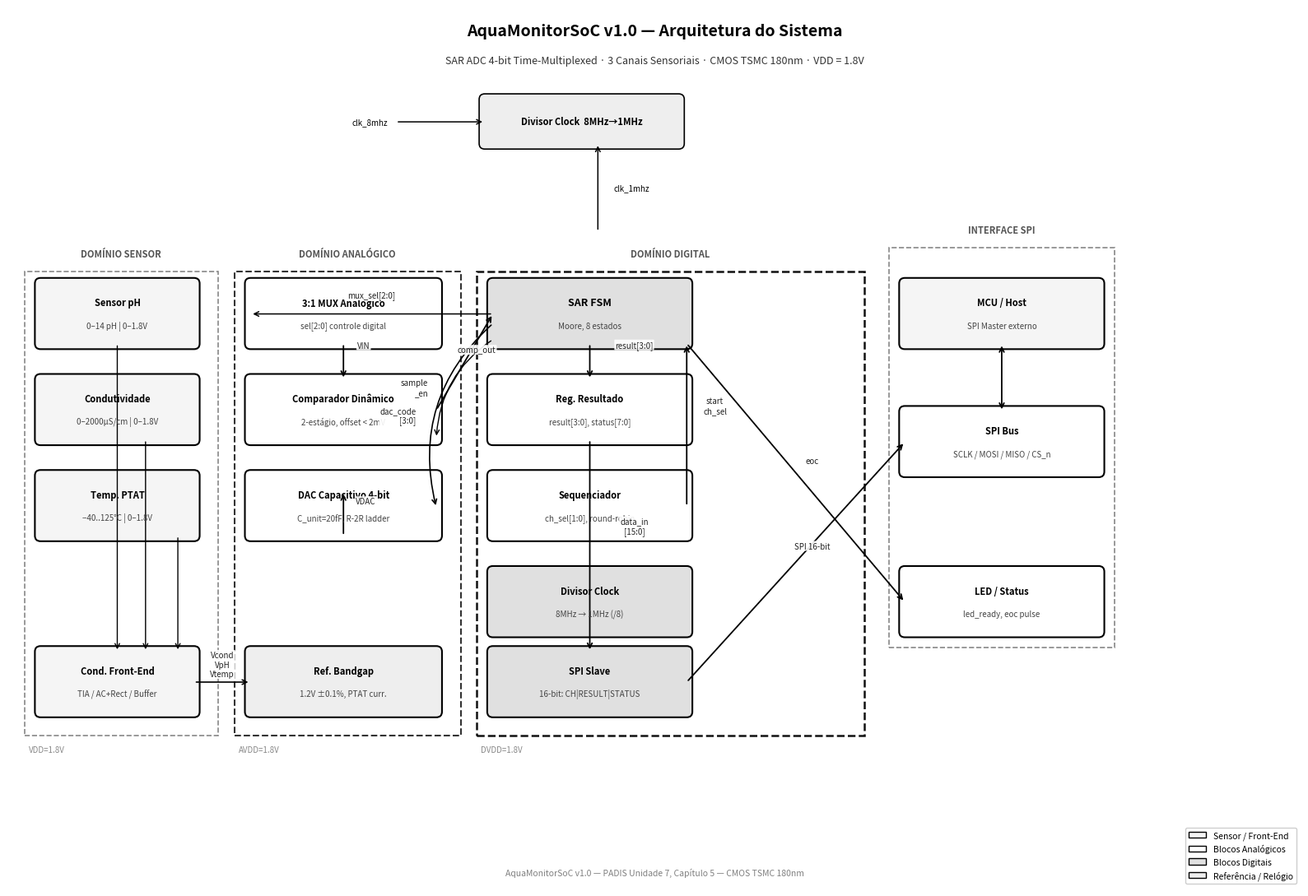

Here is the Python script that generated this plot:
"""
gerar_arquitetura_soc.py — AquaMonitorSoC v1.0
Block diagram redesigned to avoid overlaps: clean grid layout.
"""
import matplotlib
matplotlib.use('Agg')
import matplotlib.pyplot as plt
import matplotlib.patches as mpatches
from matplotlib.patches import FancyBboxPatch
import matplotlib.patheffects as pe

fig, ax = plt.subplots(figsize=(16, 11))
ax.set_xlim(0, 16)
ax.set_ylim(0, 11)
ax.axis('off')
fig.patch.set_facecolor('white')

# ─── helpers ───────────────────────────────────────────────────────────────────
def box(ax, x, y, w, h, title, sub='', fc='white', ec='black', lw=1.5, ts=9, ss=7):
    r = FancyBboxPatch((x, y), w, h, boxstyle="round,pad=0.07",
                       fc=fc, ec=ec, lw=lw, zorder=3)
    ax.add_patch(r)
    cx, cy = x + w/2, y + h/2
    if sub:
        ax.text(cx, cy + h*0.18, title, ha='center', va='center',
                fontsize=ts, fontweight='bold', zorder=4)
        ax.text(cx, cy - h*0.20, sub, ha='center', va='center',
                fontsize=ss, color='#444', zorder=4)
    else:
        ax.text(cx, cy, title, ha='center', va='center',
                fontsize=ts, fontweight='bold', zorder=4)

def arr(ax, x1, y1, x2, y2, lbl='', lpos=0.45, loffx=0, loffy=0.13, lw=1.3):
    ax.annotate('', xy=(x2, y2), xytext=(x1, y1),
                arrowprops=dict(arrowstyle='->', color='black', lw=lw,
                                connectionstyle='arc3,rad=0.0'))
    if lbl:
        mx = x1 + (x2-x1)*lpos + loffx
        my = y1 + (y2-y1)*lpos + loffy
        ax.text(mx, my, lbl, ha='center', va='bottom', fontsize=7,
                style='italic', color='#222',
                bbox=dict(boxstyle='round,pad=0.1', fc='white', alpha=0.9, ec='none'),
                zorder=5)

def domain(ax, x, y, w, h, lbl, ls='--', lw=1.2, fc='none', ec='#888'):
    r = plt.Rectangle((x, y), w, h, fill=(fc != 'none'),
                       fc=fc, ec=ec, lw=lw, ls=ls, zorder=1)
    ax.add_patch(r)
    ax.text(x + w/2, y + h + 0.15, lbl, ha='center', va='bottom',
            fontsize=8, fontweight='bold', color='#555', zorder=5)

# ─── title ─────────────────────────────────────────────────────────────────────
ax.text(8, 10.65, 'AquaMonitorSoC v1.0 — Arquitetura do Sistema',
        ha='center', fontsize=14, fontweight='bold')
ax.text(8, 10.30, 'SAR ADC 4-bit Time-Multiplexed · 3 Canais Sensoriais · CMOS TSMC 180nm · VDD = 1.8V',
        ha='center', fontsize=9, color='#333')

# ─── COLUMN 1: sensors (x 0.3 – 2.5) ─────────────────────────────────────────
domain(ax, 0.2, 1.9, 2.4, 5.8, 'DOMÍNIO SENSOR')
box(ax, 0.4, 6.8, 1.9, 0.75, 'Sensor pH',      '0–14 pH | 0–1.8V', fc='#f5f5f5', ts=8, ss=7)
box(ax, 0.4, 5.6, 1.9, 0.75, 'Condutividade',  '0–2000µS/cm | 0–1.8V', fc='#f5f5f5', ts=8, ss=7)
box(ax, 0.4, 4.4, 1.9, 0.75, 'Temp. PTAT',    '−40..125°C | 0–1.8V', fc='#f5f5f5', ts=8, ss=7)
box(ax, 0.4, 2.2, 1.9, 0.75, 'Cond. Front-End','TIA / AC+Rect / Buffer', fc='#f5f5f5', ts=8, ss=7)

# ─── COLUMN 2: analog domain (x 2.9 – 5.5) ────────────────────────────────────
domain(ax, 2.8, 1.9, 2.8, 5.8, 'DOMÍNIO ANALÓGICO', ec='#333', lw=1.5)
box(ax, 3.0, 6.8, 2.3, 0.75, '3:1 MUX Analógico',  'sel[2:0] controle digital', fc='white', ts=8, ss=7)
box(ax, 3.0, 5.6, 2.3, 0.75, 'Comparador Dinâmico', '2-estágio, offset < 2mV', fc='white', ts=8, ss=7)
box(ax, 3.0, 4.4, 2.3, 0.75, 'DAC Capacitivo 4-bit', 'C_unit=20fF, R-2R ladder', fc='white', ts=8, ss=7)
box(ax, 3.0, 2.2, 2.3, 0.75, 'Ref. Bandgap',         '1.2V ±0.1%, PTAT curr.', fc='#eee', ts=8, ss=7)

# ─── COLUMN 3: digital domain (x 5.9 – 10.5) ─────────────────────────────────
domain(ax, 5.8, 1.9, 4.8, 5.8, 'DOMÍNIO DIGITAL', ec='#111', lw=1.8)
box(ax, 6.0, 6.8, 2.4, 0.75, 'SAR FSM',       'Moore, 8 estados', fc='#e0e0e0', ts=9, ss=7)
box(ax, 6.0, 5.6, 2.4, 0.75, 'Reg. Resultado', 'result[3:0], status[7:0]', fc='white', ts=8, ss=7)
box(ax, 6.0, 4.4, 2.4, 0.75, 'Sequenciador',   'ch_sel[1:0], round-robin', fc='white', ts=8, ss=7)
box(ax, 6.0, 3.2, 2.4, 0.75, 'Divisor Clock',  '8MHz → 1MHz (/8)', fc='#e0e0e0', ts=8, ss=7)
box(ax, 6.0, 2.2, 2.4, 0.75, 'SPI Slave',      '16-bit: CH|RESULT|STATUS', fc='#e0e0e0', ts=8, ss=7)

# ─── COLUMN 4: SPI interface (x 11.0 – 13.5) ──────────────────────────────────
domain(ax, 10.9, 3.0, 2.8, 5.0, 'INTERFACE SPI', ls='--', ec='#888')
box(ax, 11.1, 6.8, 2.4, 0.75, 'MCU / Host',  'SPI Master externo', fc='#f5f5f5', ts=8, ss=7)
box(ax, 11.1, 5.2, 2.4, 0.75, 'SPI Bus',     'SCLK / MOSI / MISO / CS_n', fc='white', ts=8, ss=7)
box(ax, 11.1, 3.2, 2.4, 0.75, 'LED / Status','led_ready, eoc pulse', fc='white', ts=8, ss=7)

# ─── external clock ───────────────────────────────────────────────────────────
box(ax, 5.9, 9.3, 2.4, 0.55, 'Divisor Clock  8MHz→1MHz', fc='#eee', ts=8, lw=1.2)
ax.annotate('', xy=(5.9, 9.57), xytext=(4.8, 9.57),
            arrowprops=dict(arrowstyle='->', color='black', lw=1.1))
ax.text(4.7, 9.57, 'clk_8mhz', ha='right', va='center', fontsize=7)
ax.annotate('', xy=(7.3, 9.3), xytext=(7.3, 8.2),
            arrowprops=dict(arrowstyle='->', color='black', lw=1.1))
ax.text(7.5, 8.75, 'clk_1mhz', ha='left', va='center', fontsize=7)

# ─── sensor → conditioning ───────────────────────────────────────────────────
arr(ax, 1.35, 6.8,  1.35, 2.95,  '', lw=1.0)   # pH down to front-end
arr(ax, 1.7,  5.6,  1.7,  2.95,  '', lw=1.0)   # cond
arr(ax, 2.1,  4.4,  2.1,  2.95,  '', lw=1.0)   # temp

# ─── conditioning → MUX ───────────────────────────────────────────────────────
arr(ax, 2.30, 2.57, 3.0, 2.57, 'Vcond\nVpH\nVtemp', lpos=0.5, loffy=0.05, lw=1.2)

# ─── MUX output → comparator ─────────────────────────────────────────────────
arr(ax, 4.15, 6.80, 4.15, 6.35, 'VIN', loffx=0.25)

# ─── DAC → comparator ────────────────────────────────────────────────────────
arr(ax, 4.15, 4.40, 4.15, 4.95, 'VDAC', loffx=0.28)

# ─── comparator → FSM ────────────────────────────────────────────────────────
arr(ax, 5.30, 5.97, 6.00, 7.17, 'comp_out', lpos=0.5, loffx=0.15, loffy=0.10)

# ─── FSM → DAC code ──────────────────────────────────────────────────────────
ax.annotate('', xy=(5.30, 4.75), xytext=(6.00, 7.05),
            arrowprops=dict(arrowstyle='->', color='black', lw=1.2,
                            connectionstyle='arc3,rad=0.3'))
ax.text(5.05, 5.9, 'dac_code\n[3:0]', ha='right', va='center', fontsize=7,
        style='italic', color='#222',
        bbox=dict(boxstyle='round,pad=0.1', fc='white', alpha=0.9, ec='none'), zorder=5)

# ─── FSM → sample_en ─────────────────────────────────────────────────────────
ax.annotate('', xy=(5.30, 5.62), xytext=(6.00, 6.85),
            arrowprops=dict(arrowstyle='->', color='black', lw=1.0,
                            connectionstyle='arc3,rad=0.25'))
ax.text(5.2, 6.25, 'sample\n_en', ha='right', va='center', fontsize=7,
        style='italic', color='#222',
        bbox=dict(boxstyle='round,pad=0.1', fc='white', alpha=0.9, ec='none'), zorder=5)

# ─── FSM → mux sel ───────────────────────────────────────────────────────────
ax.annotate('', xy=(3.00, 7.17), xytext=(6.00, 7.17),
            arrowprops=dict(arrowstyle='->', color='black', lw=1.1,
                            connectionstyle='arc3,rad=0.0'))
ax.text(4.50, 7.35, 'mux_sel[2:0]', ha='center', va='bottom', fontsize=7,
        style='italic', color='#222',
        bbox=dict(boxstyle='round,pad=0.1', fc='white', alpha=0.9, ec='none'), zorder=5)

# ─── sequencer → FSM start ────────────────────────────────────────────────────
arr(ax, 8.40, 7.17, 8.40, 7.17, '')
arr(ax, 8.40, 4.77, 8.40, 6.80, 'start\nch_sel', lpos=0.5, loffx=0.35)

# ─── FSM → result reg ────────────────────────────────────────────────────────
arr(ax, 7.20, 6.80, 7.20, 6.35, 'result[3:0]', loffx=0.55)

# ─── result reg → SPI slave ───────────────────────────────────────────────────
arr(ax, 7.20, 5.60, 7.20, 2.95, 'data_in\n[15:0]', lpos=0.5, loffx=0.55)

# ─── SPI slave → SPI bus ─────────────────────────────────────────────────────
arr(ax, 8.40, 2.57, 11.10, 5.57, 'SPI 16-bit', lpos=0.5, loffx=0.20, loffy=0.15)

# ─── SPI bus ↔ MCU ───────────────────────────────────────────────────────────
ax.annotate('', xy=(12.30, 5.95), xytext=(12.30, 6.80),
            arrowprops=dict(arrowstyle='<->', color='black', lw=1.3))

# ─── EOC ─────────────────────────────────────────────────────────────────────
arr(ax, 8.40, 6.80, 11.10, 3.57, 'eoc', lpos=0.5, loffx=0.20, loffy=0.10)

# ─── power labels ────────────────────────────────────────────────────────────
for xp, lbl in [(0.25, 'VDD=1.8V'), (2.85, 'AVDD=1.8V'), (5.85, 'DVDD=1.8V')]:
    ax.text(xp, 1.70, lbl, fontsize=7, color='#888', ha='left')

# ─── legend ──────────────────────────────────────────────────────────────────
patches = [
    mpatches.Patch(fc='#f5f5f5', ec='black', label='Sensor / Front-End'),
    mpatches.Patch(fc='white',   ec='black', label='Blocos Analógicos'),
    mpatches.Patch(fc='#e0e0e0', ec='black', label='Blocos Digitais'),
    mpatches.Patch(fc='#eee',    ec='black', label='Referência / Relógio'),
]
ax.legend(handles=patches, loc='lower right', fontsize=7.5, framealpha=0.95)

ax.text(8, 0.15, 'AquaMonitorSoC v1.0 — PADIS Unidade 7, Capítulo 5 — CMOS TSMC 180nm',
        ha='center', fontsize=7.5, color='gray', style='italic')

plt.tight_layout()
plt.savefig('fig_arquitetura_soc.png', dpi=150, bbox_inches='tight', facecolor='white')
print("Saved: fig_arquitetura_soc.png")
